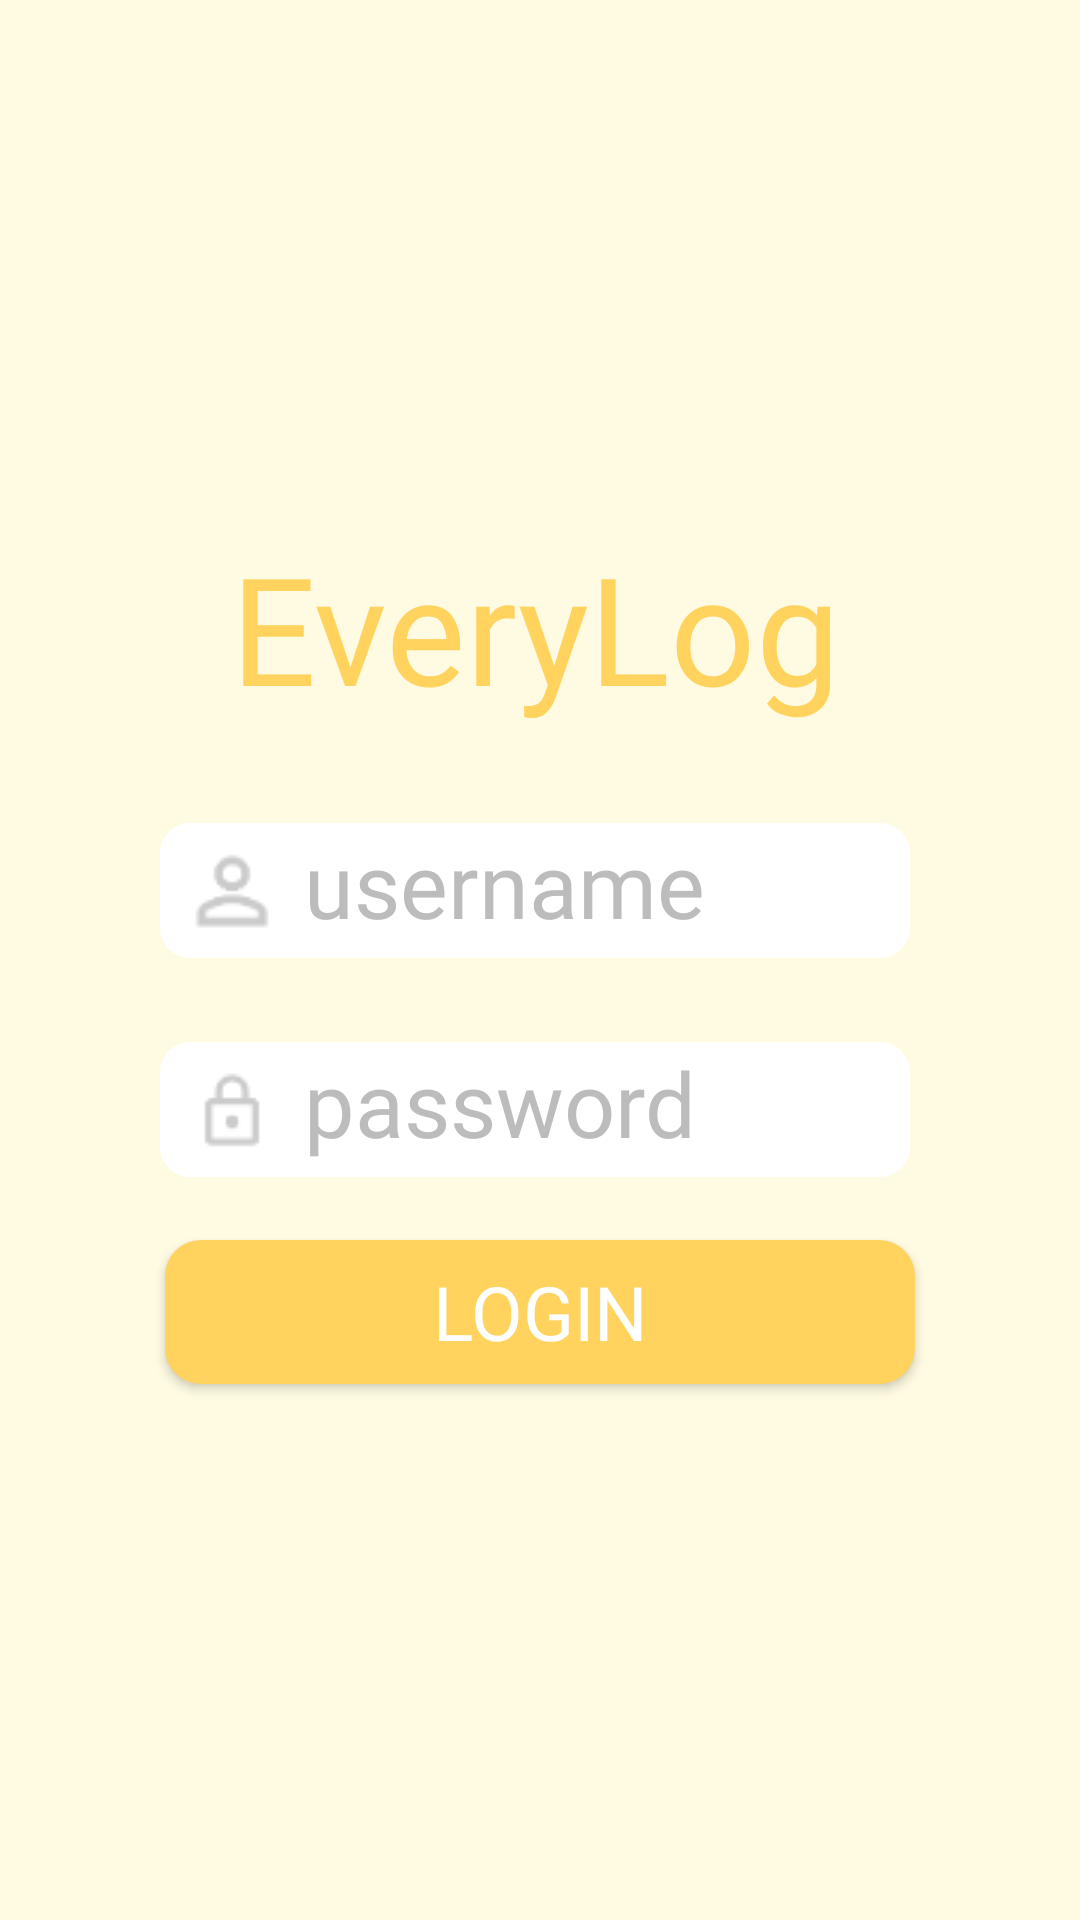

Write the Android layout XML for this screen, with the resource values it uses.
<!-- AndroidManifest.xml: application theme Theme.Everylogg -->
<!-- res/layout/loginscreen.xml -->
<?xml version="1.0" encoding="utf-8"?>
<androidx.constraintlayout.widget.ConstraintLayout xmlns:android="http://schemas.android.com/apk/res/android"
    xmlns:app="http://schemas.android.com/apk/res-auto"
    xmlns:tools="http://schemas.android.com/tools"
    android:layout_width="match_parent"
    android:layout_height="match_parent"
    android:background="#fffbe2"
    tools:context=".activity.LoginActivity">

    <Button
        android:id="@+id/button"
        android:layout_width="250dp"
        android:layout_height="wrap_content"
        android:layout_marginStart="159dp"
        android:layout_marginEnd="159dp"
        android:layout_marginBottom="216dp"
        android:background="@drawable/btn_yellow"
        android:text="Login"
        android:textColor="@color/white"
        android:textSize="25dp"
        android:fontFamily="@font/gangwon"
        app:layout_constraintBottom_toBottomOf="parent"
        app:layout_constraintEnd_toEndOf="parent"
        app:layout_constraintStart_toStartOf="parent"
        app:layout_constraintTop_toBottomOf="@+id/editTextTextPassword" />

    <EditText
        android:id="@+id/editTextTextPassword"
        android:layout_width="250dp"
        android:layout_height="45dp"
        android:layout_marginStart="90dp"
        android:layout_marginEnd="90dp"
        android:layout_marginBottom="21dp"
        android:background="@drawable/edittext_white"
        android:ems="10"
        android:hint="password"
        android:textColorHint="#bcbcbc"
        android:gravity="top"
        android:inputType="text"
        android:textColor="@color/black"
        android:textSize="30dp"
        android:fontFamily="@font/gangwon"
        app:layout_constraintBottom_toTopOf="@+id/button"
        app:layout_constraintEnd_toEndOf="parent"
        app:layout_constraintHorizontal_bias="0.526"
        app:layout_constraintStart_toStartOf="parent"
        app:layout_constraintTop_toBottomOf="@+id/editTextTextPersonName"
        android:drawableLeft="@drawable/ic_lock_outline"/>

    <EditText
        android:id="@+id/editTextTextPersonName"
        android:layout_width="250dp"
        android:layout_height="45dp"
        android:layout_marginStart="90dp"
        android:layout_marginTop="32dp"
        android:layout_marginEnd="90dp"
        android:layout_marginBottom="28dp"
        android:background="@drawable/edittext_white"
        android:ems="10"
        android:hint="username"
        android:gravity="top"
        android:inputType="text"
        android:textSize="30dp"
        android:textColor="@color/black"
        android:textColorHint="#bcbcbc"
        android:fontFamily="@font/gangwon"
        app:layout_constraintBottom_toTopOf="@+id/editTextTextPassword"
        app:layout_constraintEnd_toEndOf="parent"
        app:layout_constraintHorizontal_bias="0.526"
        app:layout_constraintStart_toStartOf="parent"
        app:layout_constraintTop_toBottomOf="@+id/textView"
        android:drawableLeft="@drawable/ic_perm_identity"/>

    <TextView
        android:id="@+id/textView"
        android:layout_width="wrap_content"
        android:layout_height="wrap_content"
        android:layout_marginStart="170dp"
        android:layout_marginTop="213dp"
        android:layout_marginEnd="170dp"
        android:text="EveryLog"
        android:textColor="#ffd35d"
        android:textSize="50dp"
        app:layout_constraintBottom_toTopOf="@+id/editTextTextPersonName"
        app:layout_constraintEnd_toEndOf="parent"
        app:layout_constraintHorizontal_bias="0.509"
        app:layout_constraintStart_toStartOf="parent"
        app:layout_constraintTop_toTopOf="parent"
        android:fontFamily="@font/gangwon"/>

</androidx.constraintlayout.widget.ConstraintLayout>
<!-- resources referenced by this layout -->
<resources>
  <color name="black">#FF000000</color>
  <color name="white">#FFFFFFFF</color>
  <!-- drawable btn_yellow (drawable) -->
  <?xml version="1.0" encoding="utf-8"?>
  <shape xmlns:android="http://schemas.android.com/apk/res/android">
  
      <solid android:color="#ffd35d"/>
      <corners
          android:topRightRadius="12dp"
          android:bottomRightRadius="12dp"
          android:topLeftRadius="12dp"
          android:bottomLeftRadius="12dp"/>
  </shape>
  <!-- drawable edittext_white (drawable) -->
  <?xml version="1.0" encoding="utf-8"?>
  <shape xmlns:android="http://schemas.android.com/apk/res/android">
      <solid android:color="@color/white"/>
  
      <item android:top="1dp"
          android:right="1dp"
          android:left="1dp"
          android:bottom="1dp"/>
  
      <corners
          android:bottomLeftRadius="10dp"
          android:topLeftRadius="10dp"
          android:bottomRightRadius="10dp"
          android:topRightRadius="10dp"/>
  </shape>
  <!-- drawable ic_lock_outline: png bitmap (drawable, 767 bytes) -->
  <!-- drawable ic_perm_identity: png bitmap (drawable, 1035 bytes) -->
  <style name="Theme.Everylogg" parent="Theme.AppCompat">
          
          <item name="colorPrimary">@color/purple_500</item>
          <item name="colorPrimaryVariant">@color/purple_700</item>
          <item name="colorOnPrimary">@color/white</item>
          
          <item name="colorSecondary">@color/teal_200</item>
          <item name="colorSecondaryVariant">@color/teal_700</item>
          <item name="colorOnSecondary">@color/black</item>
          
          <item name="android:statusBarColor" tools:targetApi="l">?attr/colorPrimaryVariant</item>
          
          <item name="windowNoTitle">true</item>
      </style>
  <color name="purple_500">#FF6200EE</color>
  <color name="purple_700">#FF3700B3</color>
  <color name="teal_200">#FF03DAC5</color>
  <color name="teal_700">#FF018786</color>
</resources>
